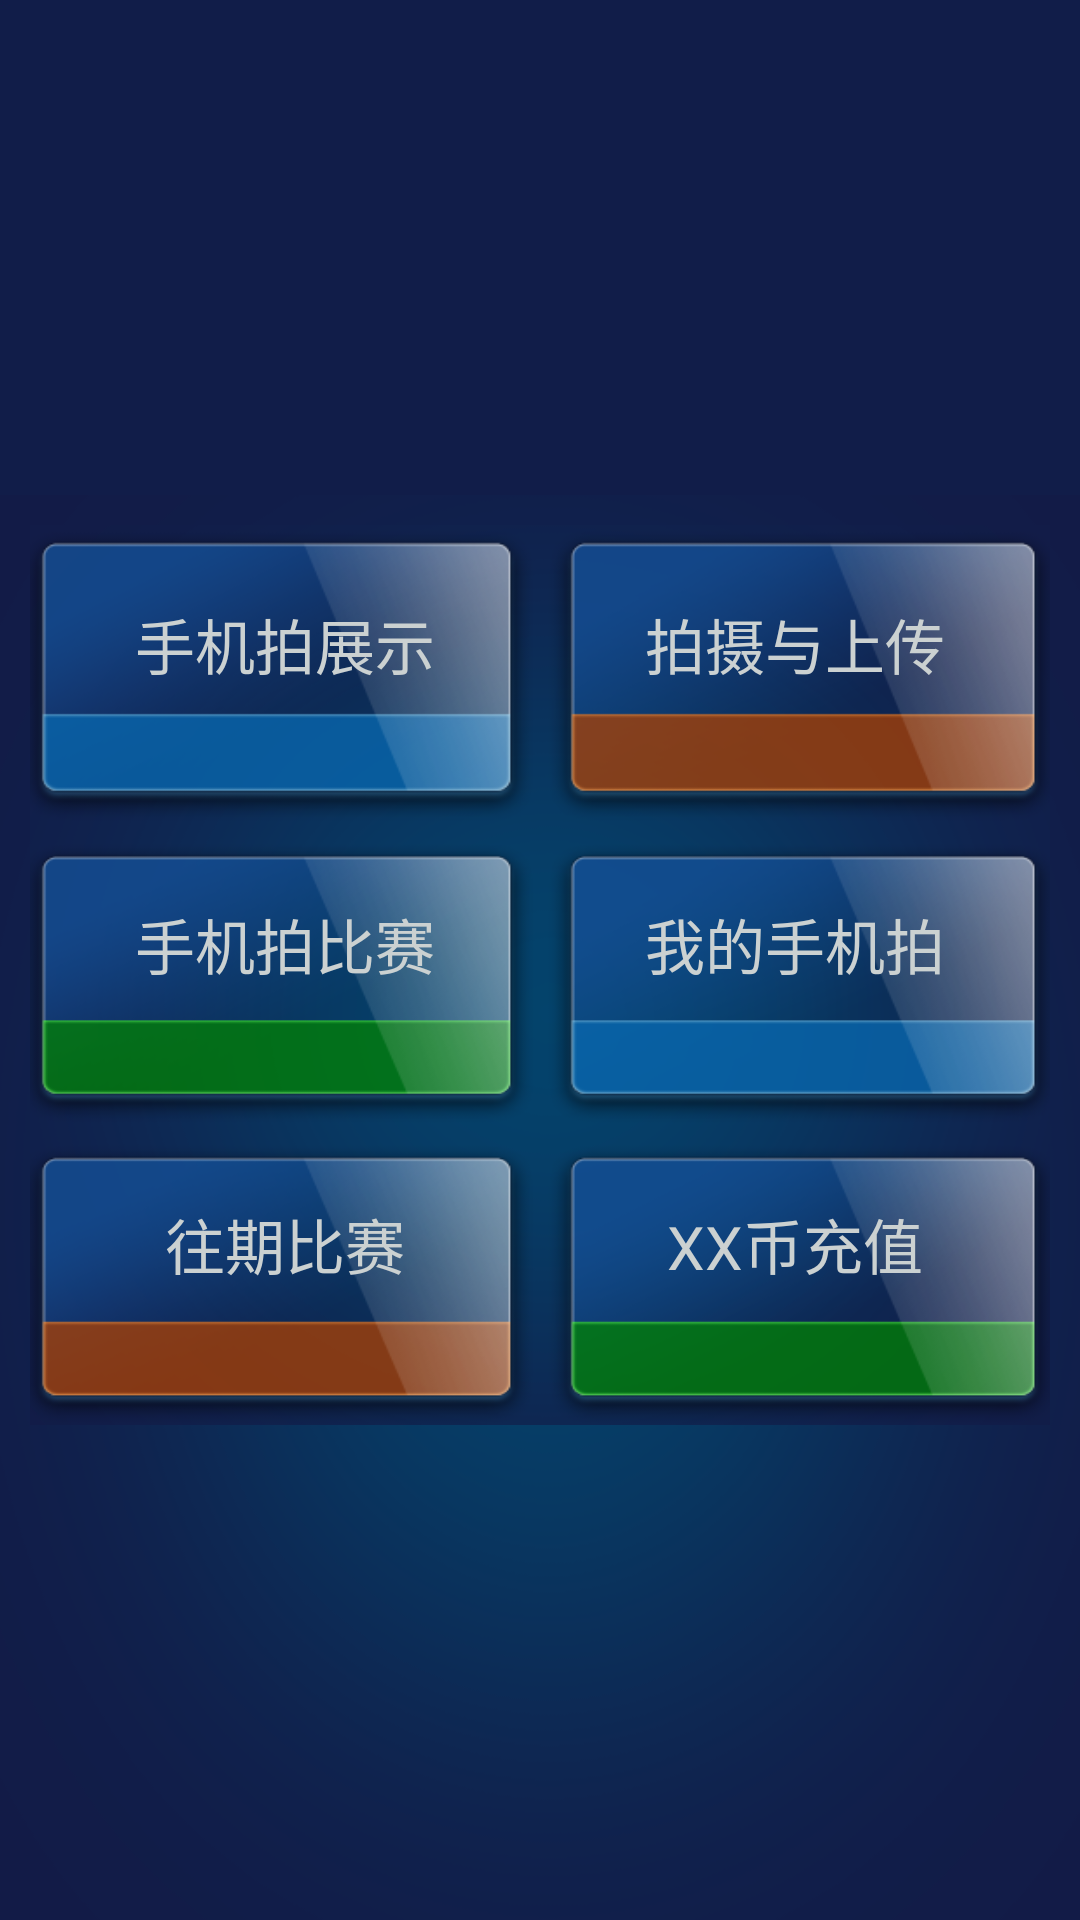

The Android layout XML behind this screen, and the referenced resources:
<!-- AndroidManifest.xml: application theme AppTheme -->
<!-- res/layout/activity_main.xml -->
<FrameLayout xmlns:android="http://schemas.android.com/apk/res/android"
    xmlns:tools="http://schemas.android.com/tools"
    android:id="@+id/container"
    android:layout_width="match_parent"
    android:layout_height="match_parent"
    tools:context=".MainActivity"
    tools:ignore="MergeRootFrame">


    <ViewFlipper android:id="@+id/viewFlipper1"
        android:layout_width="fill_parent"
        android:layout_height="165dp"
        android:persistentDrawingCache="animation"
        android:inAnimation="@anim/push_left_in"
        android:outAnimation="@anim/push_left_out"
        android:background="#111d49">

    </ViewFlipper>

    <RelativeLayout
        android:orientation="horizontal"
        android:layout_width="fill_parent"
        android:layout_height="fill_parent"
        android:layout_marginTop="165dp"
        android:background="@drawable/main_bg">

        <LinearLayout
            android:orientation="horizontal"
            android:layout_width="fill_parent"
            android:layout_height="100dp"
            android:baselineAligned="false"
            android:layout_alignParentLeft="true"
            android:layout_marginLeft="10dp"
            android:layout_alignParentTop="true"
            android:layout_marginRight="10dp"
            android:layout_marginTop="10dp">

            <FrameLayout
                android:layout_width="fill_parent"
                android:layout_height="fill_parent"
                android:layout_weight="1"
                android:clickable="true"
                android:id="@+id/btnUserAlbumShow"
                android:background="@drawable/main_bg1">

                <TextView
                    android:layout_width="wrap_content"
                    android:layout_height="wrap_content"
                    android:textAppearance="?android:attr/textAppearanceSmall"
                    android:text="@string/default_block_1_name"
                    android:textSize="20dp"
                    android:textColor="#CBD1D1"
                    android:layout_gravity="center|top"
                    android:layout_marginTop="25dp" />

            </FrameLayout>

            <FrameLayout
                android:layout_width="fill_parent"
                android:layout_height="fill_parent"
                android:layout_weight="1"
                android:id="@+id/btnTakeAndUpload"
                android:background="@drawable/main_bg2">

                <TextView
                    android:layout_width="wrap_content"
                    android:layout_height="wrap_content"
                    android:textAppearance="?android:attr/textAppearanceSmall"
                    android:text="@string/default_block_2_name_2"
                    android:textSize="20dp"
                    android:textColor="#CBD1D1"
                    android:layout_gravity="center|top"
                    android:layout_marginTop="25dp" />

            </FrameLayout>
        </LinearLayout>

        <LinearLayout
            android:orientation="horizontal"
            android:layout_width="fill_parent"
            android:layout_height="100dp"
            android:baselineAligned="false"
            android:layout_marginTop="110dp"
            android:layout_alignParentLeft="true"
            android:layout_alignParentTop="true"
            android:layout_marginLeft="10dp"
            android:layout_marginRight="10dp">

            <FrameLayout
                android:layout_width="fill_parent"
                android:layout_height="fill_parent"
                android:layout_weight="1"
                android:id="@+id/btnGotoGame"
                android:background="@drawable/main_bg3">

                <TextView
                    android:layout_width="wrap_content"
                    android:layout_height="wrap_content"
                    android:textAppearance="?android:attr/textAppearanceSmall"
                    android:text="@string/default_block_3_name"
                    android:textSize="20dp"
                    android:textColor="#CBD1D1"
                    android:layout_gravity="center|top"
                    android:layout_marginTop="25dp" />

            </FrameLayout>

            <FrameLayout
                android:layout_width="fill_parent"
                android:layout_height="fill_parent"
                android:layout_weight="1"
                android:id="@+id/btnMyPhoto"
                android:background="@drawable/main_bg4">

                <TextView
                    android:layout_width="wrap_content"
                    android:layout_height="wrap_content"
                    android:textAppearance="?android:attr/textAppearanceSmall"
                    android:text="@string/default_block_4_name"
                    android:textSize="20dp"
                    android:textColor="#CBD1D1"
                    android:layout_gravity="center|top"
                    android:layout_marginTop="25dp" />

            </FrameLayout>
        </LinearLayout>

        <LinearLayout
            android:orientation="horizontal"
            android:layout_width="fill_parent"
            android:layout_height="100dp"
            android:layout_gravity="center_horizontal"
            android:baselineAligned="false"
            android:layout_alignParentLeft="true"
            android:layout_alignParentTop="true"
            android:layout_marginTop="210dp"
            android:layout_marginLeft="10dp"
            android:layout_marginRight="10dp">

            <FrameLayout
                android:layout_width="fill_parent"
                android:layout_height="fill_parent"
                android:layout_weight="1"
                android:id="@+id/btnOldGame"
                android:background="@drawable/main_bg5">

                <TextView
                    android:layout_width="wrap_content"
                    android:layout_height="wrap_content"
                    android:textAppearance="?android:attr/textAppearanceSmall"
                    android:text="@string/default_block_5_name"
                    android:layout_gravity="center|top"
                    android:textSize="20dp"
                    android:textColor="#CBD1D1"
                    android:layout_marginTop="25dp" />

            </FrameLayout>

            <FrameLayout
                android:layout_width="fill_parent"
                android:layout_height="fill_parent"
                android:layout_weight="1"
                android:id="@+id/btnMoney"
                android:background="@drawable/main_bg6">

                <TextView
                    android:layout_width="wrap_content"
                    android:layout_height="wrap_content"
                    android:textAppearance="?android:attr/textAppearanceSmall"
                    android:text="@string/default_block_6_name"
                    android:layout_gravity="center|top"
                    android:textSize="20dp"
                    android:textColor="#CBD1D1"
                    android:layout_marginTop="25dp" />
            </FrameLayout>
        </LinearLayout>
    </RelativeLayout>


</FrameLayout>
<!-- resources referenced by this layout -->
<resources>
  <!-- drawable main_bg: png bitmap (drawable-hdpi, 48874 bytes) -->
  <!-- drawable main_bg1: png bitmap (drawable-hdpi, 22703 bytes) -->
  <!-- drawable main_bg2: png bitmap (drawable-hdpi, 22632 bytes) -->
  <!-- drawable main_bg3: png bitmap (drawable-hdpi, 22162 bytes) -->
  <!-- drawable main_bg4: png bitmap (drawable-hdpi, 21177 bytes) -->
  <!-- drawable main_bg5: png bitmap (drawable-hdpi, 23797 bytes) -->
  <!-- drawable main_bg6: png bitmap (drawable-hdpi, 22594 bytes) -->
  <string name="default_block_1_name">手机拍展示</string>
  <string name="default_block_2_name_2">拍摄与上传</string>
  <string name="default_block_3_name">手机拍比赛</string>
  <string name="default_block_4_name">我的手机拍</string>
  <string name="default_block_5_name">往期比赛</string>
  <string name="default_block_6_name">XX币充值</string>
  <style name="AppTheme">
          
      </style>
</resources>
